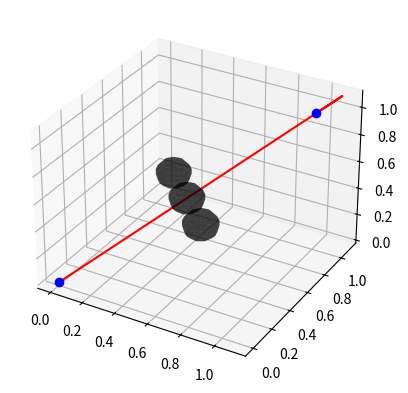

This figure's Python source:
import numpy as np
from numpy.linalg import norm
from numpy.random import rand,uniform
class Node:
    def __init__(self,p,parent=None):
        self.p = p
        self.parent = parent

    # @classmethod
    # def copy(cls,d):
    #     return d

# elegant & dedicated

class RRTConnect:
    def __init__(self, start, goal, obstacle_list, max_iter=100000, delta=0.2, epsilon=0.5):
        self.start = Node(start)
        self.goal = Node(goal)
        self.obstacle_list = obstacle_list
        self.max_iter = max_iter
        self.delta = delta
        self.epsilon = epsilon
        self.dt = 1
        #strat to end
        self.node_list1 = [self.start]
        #end to start
        self.node_list2 = [self.goal]

    def plan(self):
        for i in range(self.max_iter):
            #random search, generate a point
            if rand(1) < self.epsilon:
                rnd = Node(rand(6))
            else:
                rnd = self.goal
            #the code can be improved
            #just to generate the state
            nearest1 = self.nearest(self.node_list1, rnd)
            new_node1 = self.steer(nearest1, rnd,1)
            if self.check_collision(new_node1, self.obstacle_list):
                self.node_list1.append(new_node1)
                nearest1_ = self.nearest(self.node_list2, new_node1)
                if self.is_same_node(new_node1, nearest1_):
                    return self.merge_path(new_node1, nearest1_)
            #here 
            nearest2 = self.nearest(self.node_list2, rnd)
            new_node2 = self.steer(nearest2, rnd,-1)
            if self.check_collision(new_node2, self.obstacle_list):
                self.node_list2.append(new_node2)
                nearest2_ = self.nearest(self.node_list1,new_node2)
                if self.is_same_node(new_node2, nearest2_):
                    return self.merge_path(new_node2, nearest2_)
            #
            p1 = self.nearest(self.node_list1, self.goal)
            p2 = self.nearest(self.node_list2, self.start)
            # print("iteration",i,min(norm(new_node1.p-nearest1_.p),norm(new_node2.p-nearest2_.p)))
            print("iteration",i,norm(p1.p[:3]-p2.p[:3]),norm(p1.p[3:]-p2.p[3:]))


        return None

    def steer(self, from_node, to_node,direct):
        # dist = math.sqrt((to_node.x - from_node.x)**2 + (to_node.y - from_node.y)**2)

        ddsit = norm(to_node.p[3:]-from_node.p[3:])/self.dt
        if direct:
            dist = norm(to_node.p[:3]-from_node.p[:3]-from_node.p[3:]*self.dt)
        else:
            dist = norm(from_node.p[:3]-to_node.p[:3]-to_node.p[3:]*self.dt)

        if dist > 1e-6 or ddsit>self.dt*0.1:
            #we have some problems beacuse of the iteration
            if direct:
                p_ = np.hstack([from_node.p[:3] +self.dt*from_node.p[3:],
                                from_node.p[3:] +self.dt*0.1*np.sign(to_node.p[3:]-from_node.p[3:])])
            else:#backward,from_node and to_node is already inverse
                p_ = np.hstack([from_node.p[:3] -self.dt*from_node.p[3:]-pow(self.dt,2)*10*np.sign(to_node.p[3:]-from_node.p[3:]),
                                from_node.p[3:] +self.dt*0.1*np.sign(to_node.p[3:]-from_node.p[3:])])
            return Node(p_,from_node)
        else:
            return Node(to_node.p,from_node)

    def nearest(self, node_list, node):
        nearest_node = node_list[0]
        # min_dist = math.sqrt((node.x - nearest_node.x)**2 + (node.y - nearest_node.y)**2)
        min_dist = norm(node.p-nearest_node.p)
        #travers
        for n in node_list:
            dist = norm(node.p-n.p)
            if dist < min_dist:
                min_dist = dist
                nearest_node = n
        return nearest_node

    def check_collision(self, node, obstacle_list):
        for obs in obstacle_list:
            if norm(node.p[:3]-np.array([obs[0],obs[1],obs[2]])) <= obs[3]:
                return False
        return True

    def is_same_node(self, node1, node2):
        dist = norm(node1.p[:3]-node2.p[:3])
        return dist < self.delta

    def merge_path(self, node1, node2):
        path1 = self.get_path(node1)
        path1.reverse()
        path2 = self.get_path(node2)
        return path1 + path2

    def get_path(self, node):
        path = []
        while node.parent is not None:
            path.append(node.p)
            node = node.parent
        path.append(node.p)
        return path

#kd-rrt ni

import matplotlib.pyplot as plt
def plot_globe(a,b,c,r,dense=10):
    '''
    球心:(a,b,c)
    半径:r
    球面的点:(x,y,z) 
    '''
    t1=np.linspace(0,np.pi,dense)
    t2=np.linspace(0,np.pi*2,dense)
    t1,t2=np.meshgrid(t1,t2)
    x=a+r*np.sin(t1)*np.cos(t2)
    y=b+r*np.sin(t1)*np.sin(t2)
    z=c+r*np.cos(t1)
    return x,y,z 


# Example usage
# start = np.array((0, 0,0,0,0,0))
# goal = np.array((1, 1,1,0,0,0))
# obstacle_list = [(0.5, 0.5,0.5, 0.1), (0.3,0.7,0.5,0.1),(0.7,0.3,0.5,0.1)]

# rrt = RRTConnect(start, goal, obstacle_list)
# path = rrt.plan()


# fig=plt.figure()
# ax=plt.axes(projection="3d") 
# # ax.set_xlabel()
# # ax.set_ylabel()
# if path is not None:
    
#     ax.plot([node[0] for node in path], [node[1] for node in path],[node[2] for node in path], '-r')
#     ax.plot(start[0], start[1],start[2], 'bo')
#     ax.plot(goal[0], goal[1],goal[2], 'bo')
#     for obs in obstacle_list:
#         x,y,z =plot_globe(obs[0],obs[1],obs[2],obs[3])
#         ax.plot_surface(x,y,z,color="k",alpha=0.5)
#     plt.show()

# else:
#     print("No feasible path found.")

start = np.array((0, 0,0,0,0,0))
goal = np.array((1, 1,1,0,0,0))
obstacle_list = [(0.5, 0.5,0.5, 0.1), (0.3,0.7,0.5,0.1),(0.7,0.3,0.5,0.1)]

rrt = RRTConnect(start, goal, obstacle_list)
path = rrt.plan()


fig=plt.figure()
ax=plt.axes(projection="3d") 
# ax.set_xlabel()
# ax.set_ylabel()
if path is not None:
    
    ax.plot([node[0] for node in path], [node[1] for node in path],[node[2] for node in path], '-r')
    ax.plot(start[0], start[1],start[2], 'bo')
    ax.plot(goal[0], goal[1],goal[2], 'bo')
    for obs in obstacle_list:
        x,y,z =plot_globe(obs[0],obs[1],obs[2],obs[3])
        ax.plot_surface(x,y,z,color="k",alpha=0.5)
    plt.show()

else:
    print("No feasible path found.")
